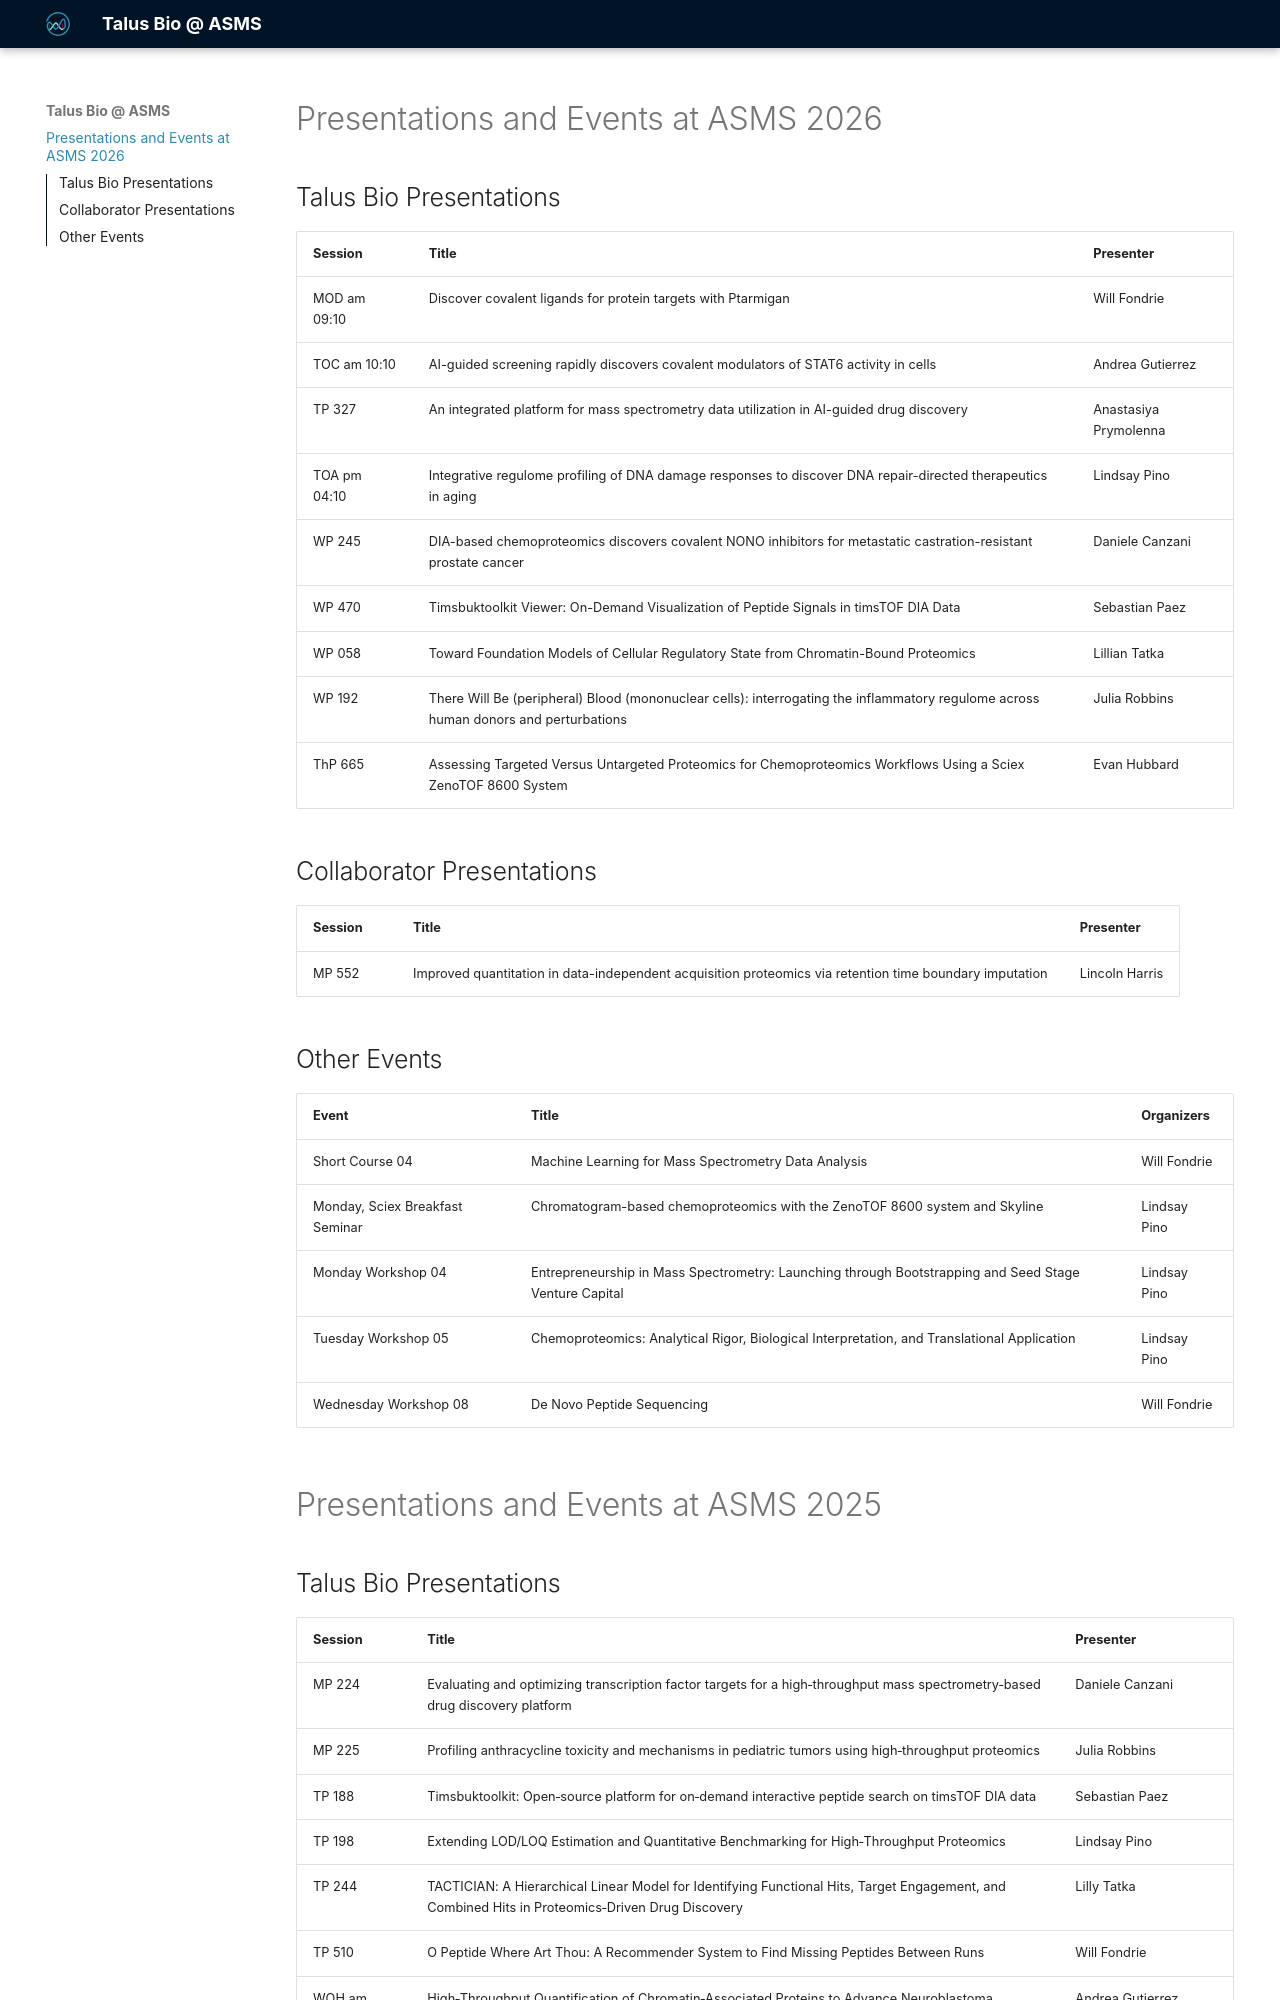

repository: TalusBio/talusbio-at-asms · page: index.html · generator: mkdocs

---
description: "See what Talus Bio is up to at the American Society for Mass Spectrometry annual conference."
---

# Presentations and Events at ASMS 2026

## Talus Bio Presentations

| Session      | Title                                                                                                                                    | Presenter             |
| ------------- | ---------------------------------------------------------------------------------------------------------------------------------------- | --------------------- |
| MOD am 09:10    | Discover covalent ligands for protein targets with Ptarmigan                                                                             | Will Fondrie          |
| TOC am 10:10    | AI-guided screening rapidly discovers covalent modulators of STAT6 activity in cells                                                     | Andrea Gutierrez      |
| TP 327        | An integrated platform for mass spectrometry data utilization in AI-guided drug discovery                                                | Anastasiya Prymolenna |
| TOA pm 04:10    | Integrative regulome profiling of DNA damage responses to discover DNA repair-directed therapeutics in aging                             | Lindsay Pino          |
| WP 245        | DIA-based chemoproteomics discovers covalent NONO inhibitors for metastatic castration-resistant prostate cancer                         | Daniele Canzani       |
| WP 470        | Timsbuktoolkit Viewer: On-Demand Visualization of Peptide Signals in timsTOF DIA Data                                                    | Sebastian Paez        |
| WP 058        | Toward Foundation Models of Cellular Regulatory State from Chromatin-Bound Proteomics                                                    | Lillian Tatka         |
| WP 192        | There Will Be (peripheral) Blood (mononuclear cells): interrogating the inflammatory regulome across human donors and perturbations     | Julia Robbins         |
| ThP 665       | Assessing Targeted Versus Untargeted Proteomics for Chemoproteomics Workflows Using a Sciex ZenoTOF 8600 System                         | Evan Hubbard          |

## Collaborator Presentations

| Session | Title                                                                                   | Presenter       |
|---------|-----------------------------------------------------------------------------------------|-----------------|
| MP 552     | Improved quantitation in data-independent acquisition proteomics via retention time boundary imputation | Lincoln Harris     |

## Other Events

| Event                     | Title                                                                                              | Organizers   |
| ------------------------- | -------------------------------------------------------------------------------------------------- | ------------ |
| Short Course 04           | Machine Learning for Mass Spectrometry Data Analysis                                               | Will Fondrie |
| Monday, Sciex Breakfast Seminar   | Chromatogram-based chemoproteomics with the ZenoTOF 8600 system and Skyline                | Lindsay Pino |
| Monday Workshop 04        | Entrepreneurship in Mass Spectrometry: Launching through Bootstrapping and Seed Stage Venture Capital | Lindsay Pino |
| Tuesday Workshop 05        | Chemoproteomics: Analytical Rigor, Biological Interpretation, and Translational Application        | Lindsay Pino |
| Wednesday Workshop 08       | De Novo Peptide Sequencing                                                                         | Will Fondrie |



# Presentations and Events at ASMS 2025
